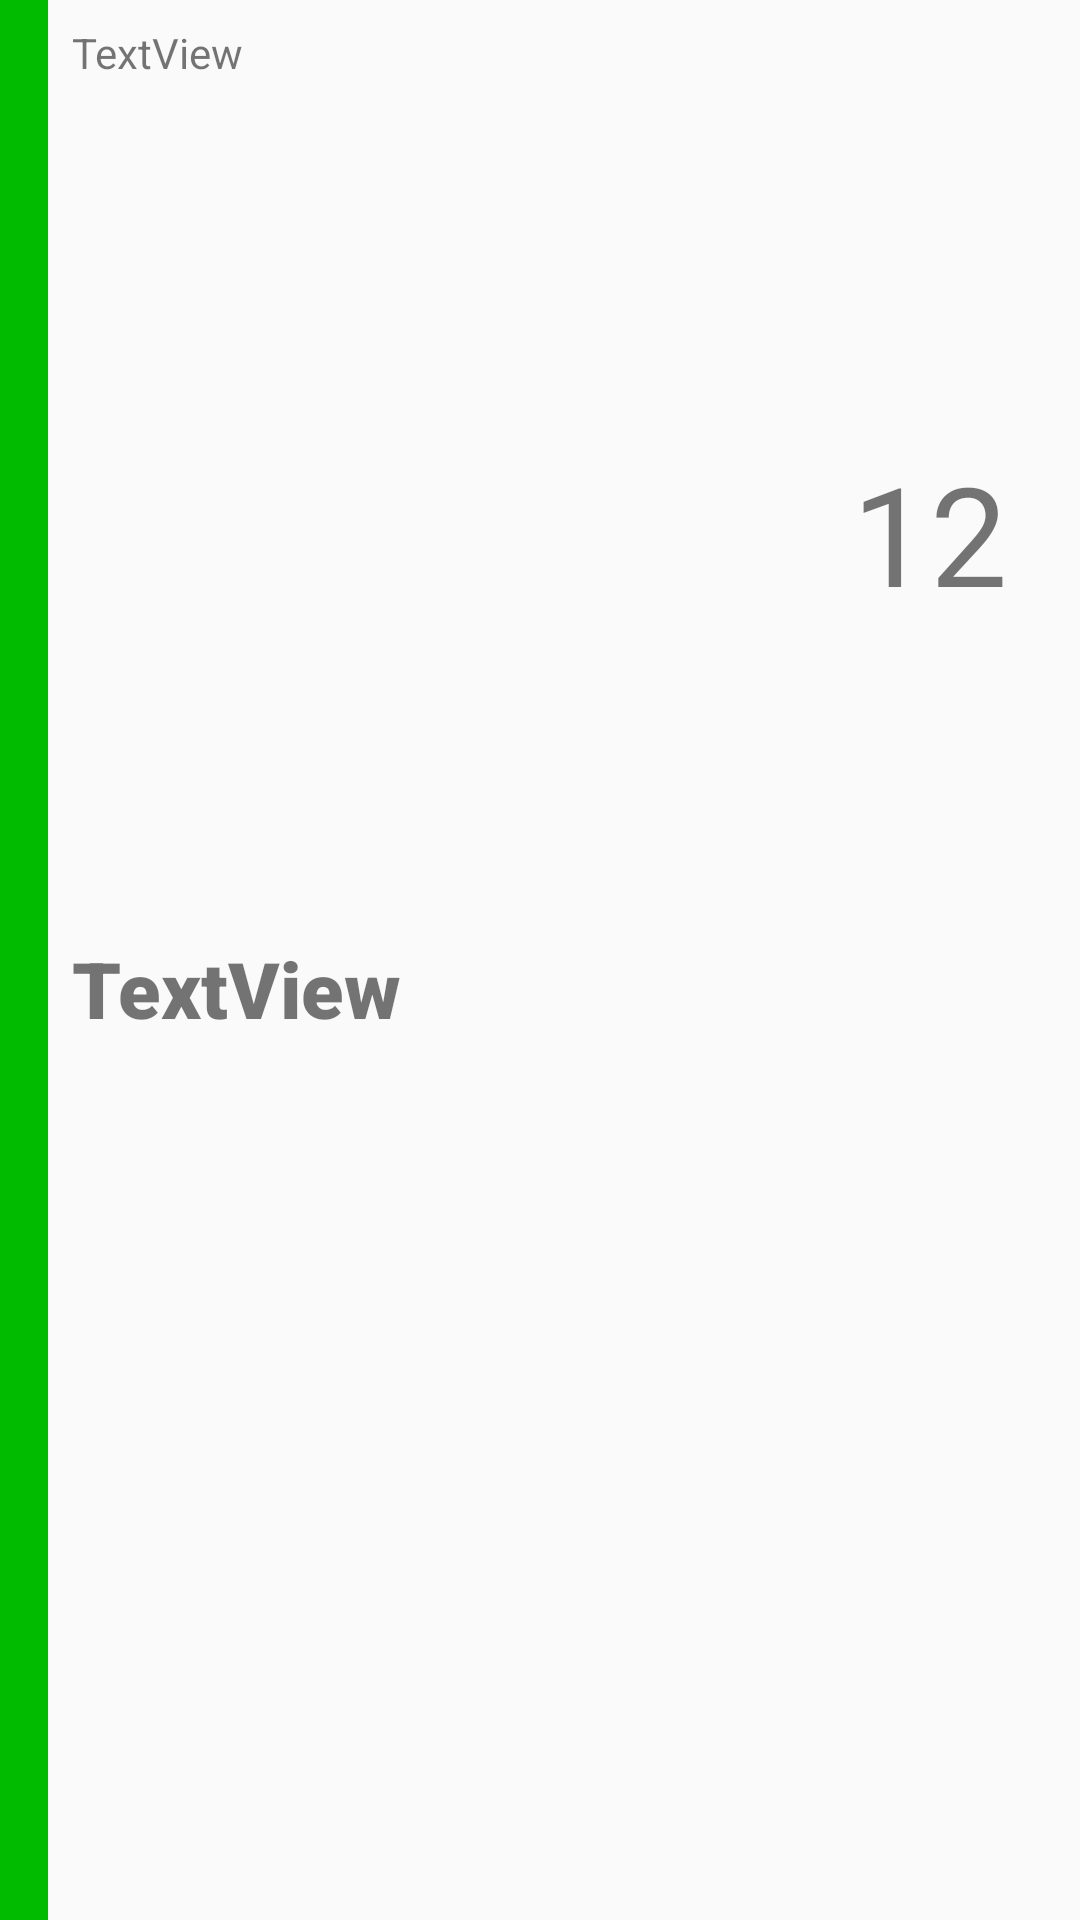

Reconstruct the res/layout file that produces this screen, plus the resources it refers to.
<!-- AndroidManifest.xml: application theme AppTheme -->
<!-- res/layout/layout_stock_history_lv_item.xml -->
<?xml version="1.0" encoding="utf-8"?>
<androidx.constraintlayout.widget.ConstraintLayout xmlns:android="http://schemas.android.com/apk/res/android"
    xmlns:app="http://schemas.android.com/apk/res-auto"
    xmlns:tools="http://schemas.android.com/tools"
    android:layout_width="match_parent"
    android:layout_height="match_parent" >

    <TextView
        android:id="@+id/text_date"
        android:layout_width="wrap_content"
        android:layout_height="wrap_content"
        android:layout_marginTop="8dp"
        android:text="TextView"
        android:textSize="14sp"
        app:layout_constraintStart_toStartOf="@+id/text_code_sh"
        app:layout_constraintTop_toTopOf="parent"
        tools:text="--/--/----" />

    <TextView
        android:id="@+id/text_code_sh"
        android:layout_width="wrap_content"
        android:layout_height="wrap_content"
        android:layout_marginStart="8dp"
        android:layout_marginBottom="8dp"
        android:fontFamily="sans-serif-black"
        android:text="TextView"
        android:textSize="26sp"
        app:layout_constraintBottom_toBottomOf="parent"
        app:layout_constraintStart_toEndOf="@+id/rect_type"
        app:layout_constraintTop_toBottomOf="@+id/text_date" />

    <TextView
        android:id="@+id/text_quantity"
        android:layout_width="wrap_content"
        android:layout_height="wrap_content"
        android:layout_marginEnd="24dp"
        android:text="12"
        android:textSize="46sp"
        app:layout_constraintBottom_toBottomOf="@+id/text_code_sh"
        app:layout_constraintEnd_toEndOf="parent"
        app:layout_constraintTop_toTopOf="@+id/text_date" />

    <View
        android:id="@+id/rect_type"
        android:layout_width="16dp"
        android:layout_height="0dp"
        android:background="#00bb00"
        app:layout_constraintBottom_toBottomOf="parent"
        app:layout_constraintStart_toStartOf="parent"
        app:layout_constraintTop_toTopOf="parent" />
</androidx.constraintlayout.widget.ConstraintLayout>
<!-- resources referenced by this layout -->
<resources>
  <style name="AppTheme" parent="Theme.AppCompat.Light.DarkActionBar">
          
          <item name="colorPrimary">@color/colorPrimary</item>
          <item name="colorPrimaryDark">@color/colorPrimaryDark</item>
          <item name="colorAccent">@color/colorAccent</item>
      </style>
  <!-- not gathered from this repository: default colours our renderer supplied (Android Studio template values) -->
  <color name="colorPrimary">#FF6200EE</color>
  <color name="colorPrimaryDark">#FF3700B3</color>
  <color name="colorAccent">#FF03DAC5</color>
</resources>
